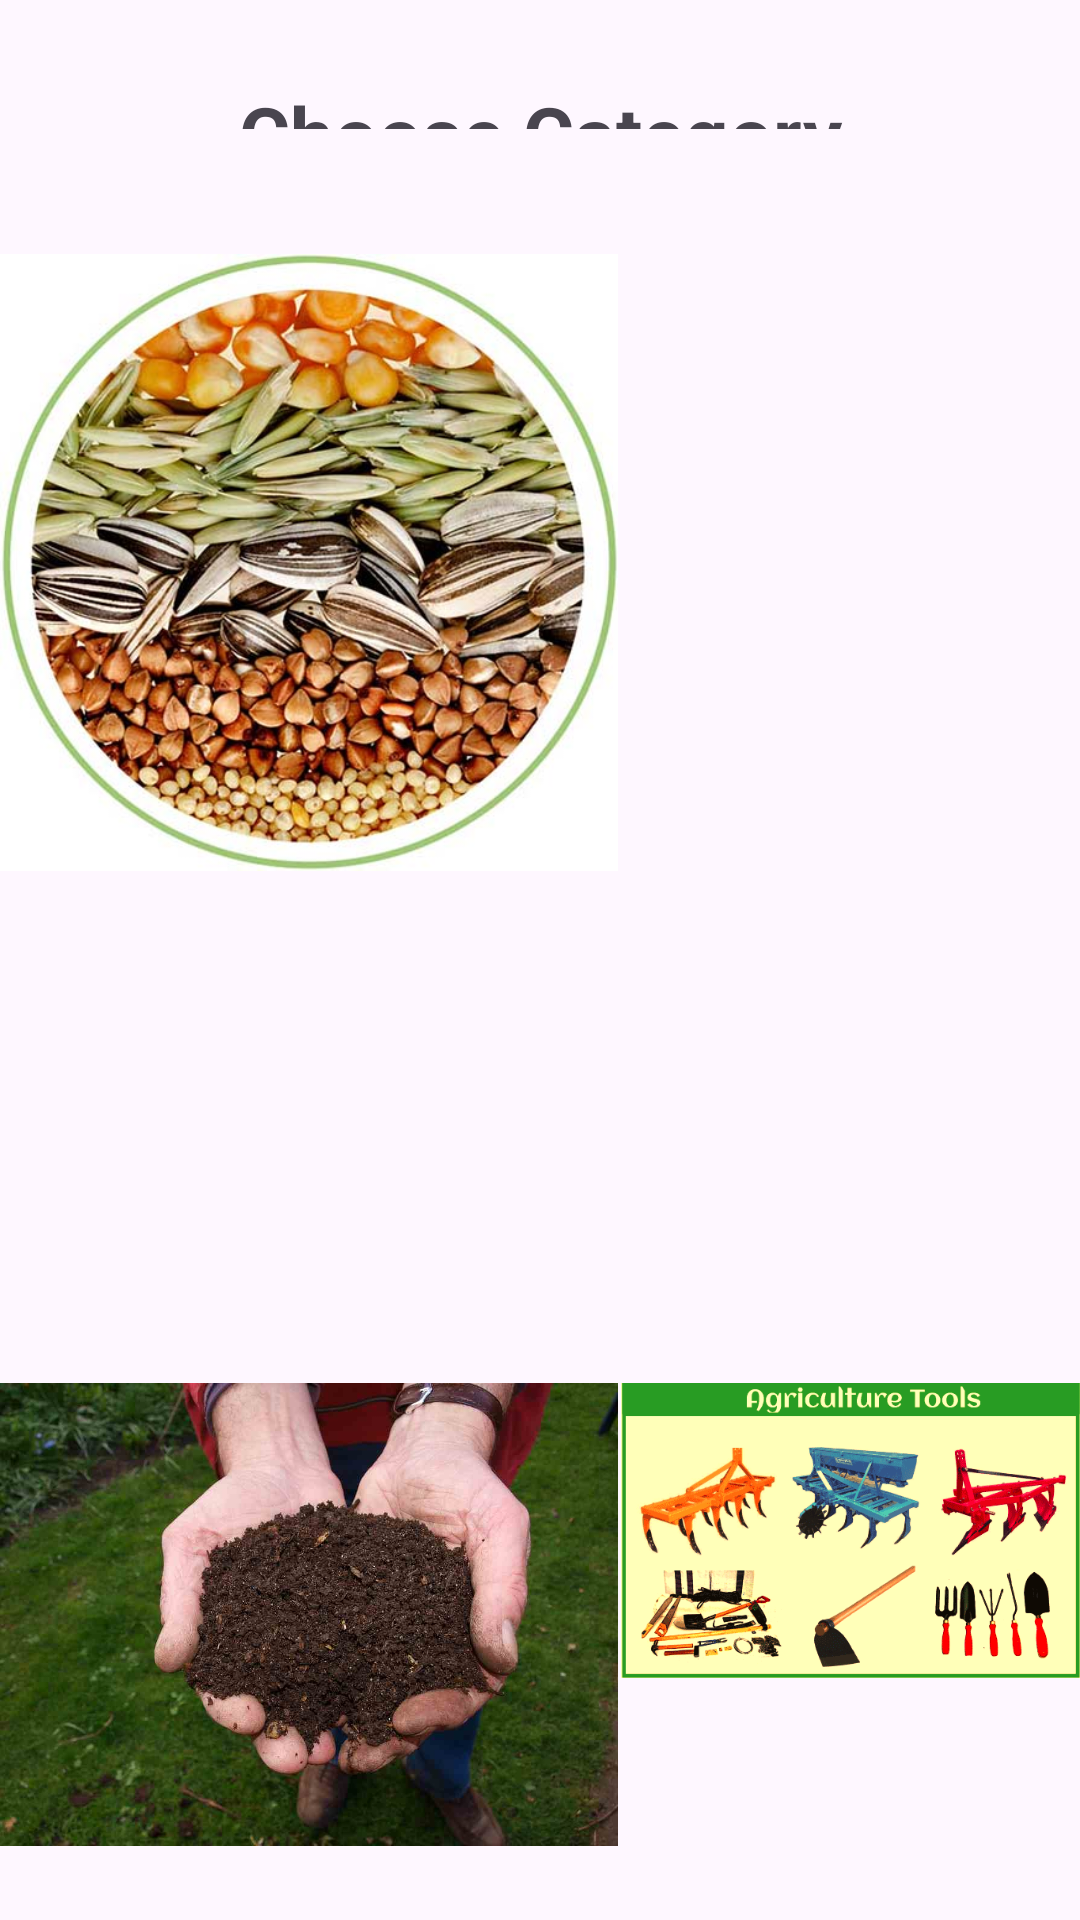

Here is an Android app screen rendered from its layout file. Give the layout XML and the strings, colors and styles it references.
<!-- AndroidManifest.xml: application theme Theme.Posting -->
<!-- res/layout/home_category.xml -->
<?xml version="1.0" encoding="utf-8"?>
<RelativeLayout xmlns:android="http://schemas.android.com/apk/res/android"
    xmlns:app="http://schemas.android.com/apk/res-auto"
    xmlns:tools="http://schemas.android.com/tools"
    android:id="@+id/main"
    android:layout_width="match_parent"
    android:layout_height="match_parent"
    tools:context=".Main2">

    <TextView
        android:id="@+id/slogan_category"
        android:layout_width="match_parent"
        android:layout_height="wrap_content"
        android:layout_alignParentBottom="true"
        android:layout_marginTop="27dp"
        android:layout_marginBottom="597dp"
        android:text="Choose Category"
        android:textAlignment="center"
        android:textSize="26sp"
        android:textStyle="bold" />


    <LinearLayout
        android:id="@+id/linear_category_layout"
        android:layout_width="match_parent"
        android:layout_height="wrap_content"
        android:layout_below="@+id/slogan_category"
        android:orientation="horizontal"
        android:gravity="center"
        android:layout_marginTop="45dp" />
    <ImageView
        android:id="@+id/seeds"
        android:layout_width="206dp"
        android:layout_height="375dp"
        android:src="@drawable/seeds" />

    <ImageView
        android:id="@+id/fertilizer"
        android:layout_width="211dp"
        android:layout_height="375dp"
        android:layout_alignParentRight="true"

        android:src="@drawable/fertilizer" />

    <ImageView
        android:id="@+id/organicmanure"
        android:layout_width="206dp"
        android:layout_height="393dp"
        android:layout_alignParentBottom="true"
        android:layout_marginBottom="-95dp"
        android:src="@drawable/organicmanure" />

    <ImageView
        android:id="@+id/tools"
        android:layout_width="206dp"
        android:layout_height="393dp"
        android:layout_alignParentLeft="true"
        android:layout_alignParentBottom="true"
        android:layout_marginLeft="207dp"
        android:layout_marginBottom="-67dp"
        android:src="@drawable/tools" />




</RelativeLayout>
<!-- resources referenced by this layout -->
<resources>
  <!-- drawable organicmanure: jpg bitmap (drawable, 49371 bytes) -->
  <!-- drawable seeds: jpg bitmap (drawable, 59684 bytes) -->
  <!-- drawable tools: png bitmap (drawable, 32715 bytes) -->
  <style name="Theme.Posting" parent="Base.Theme.Posting" />
  <style name="Base.Theme.Posting" parent="Theme.Material3.DayNight.NoActionBar">
          
          
      </style>
</resources>
